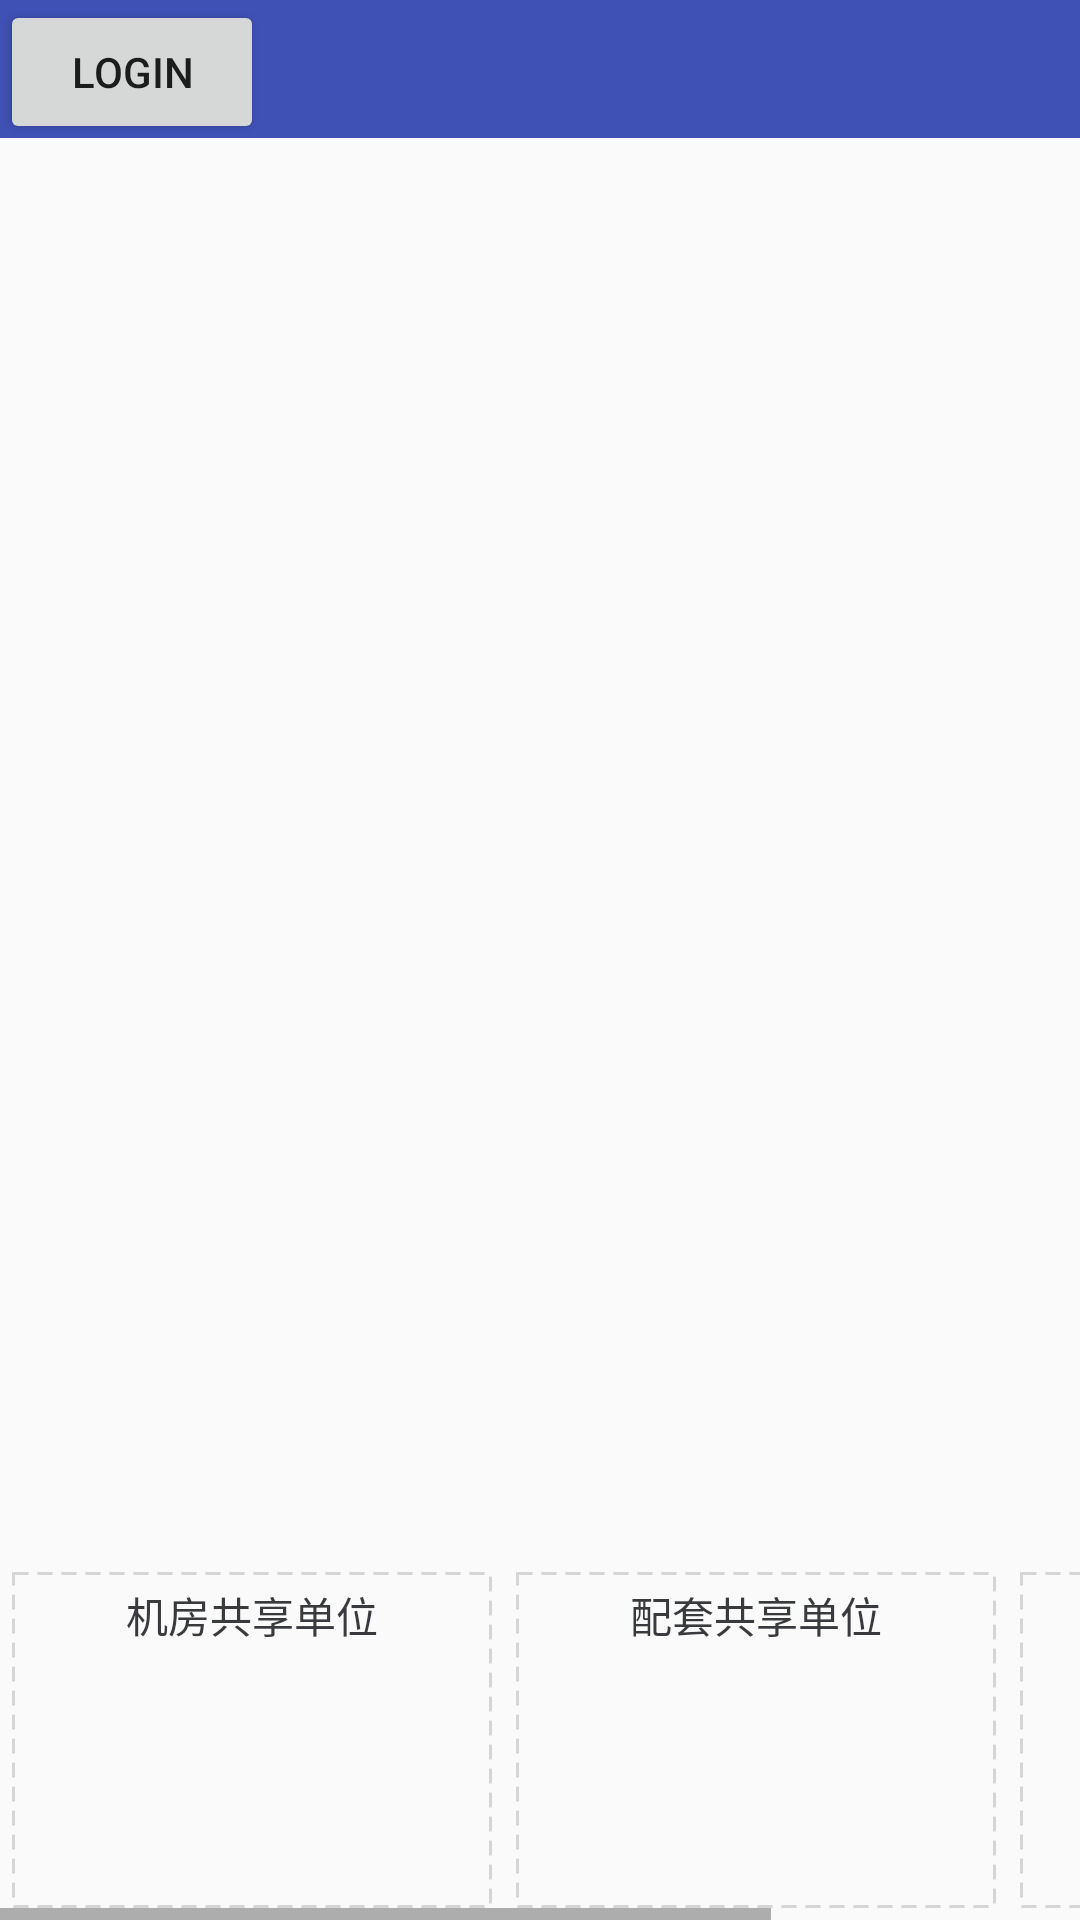

Android layout source for this screen:
<!-- AndroidManifest.xml: application theme AppBaseTheme -->
<!-- res/layout/activity_login.xml -->
<?xml version="1.0" encoding="utf-8"?>
<RelativeLayout xmlns:android="http://schemas.android.com/apk/res/android"
    android:orientation="vertical" android:layout_width="match_parent"
    android:layout_height="match_parent">
<include layout="@layout/toolbar"/>
    <Button
        android:id="@+id/bt_login"
        android:layout_width="wrap_content"
        android:layout_height="wrap_content"
        android:text="LOGIN"
        />


<LinearLayout
    android:layout_width="match_parent"
    android:layout_height="wrap_content"
    android:layout_alignParentBottom="true"
    >

    <include layout="@layout/layout_photo"/>

</LinearLayout>


</RelativeLayout>
<!-- res/layout/toolbar.xml (included above) -->
<?xml version="1.0" encoding="utf-8"?>
<merge
    xmlns:android="http://schemas.android.com/apk/res/android"
    xmlns:app="http://schemas.android.com/apk/res-auto"
    android:orientation="vertical"
    android:layout_width="match_parent"
    android:layout_height="match_parent">

<android.support.design.widget.AppBarLayout
    android:layout_width="match_parent"
    android:layout_height="wrap_content"
    android:fitsSystemWindows="true"
    >
    <android.support.v7.widget.Toolbar
        android:id="@+id/toolbar"
        android:layout_width="match_parent"
        android:layout_height="wrap_content"
        android:background="@color/colorPrimary"
        android:minHeight="46dp"
        app:layout_scrollFlags="scroll|enterAlways"
        android:elevation="6dp"
        />
</android.support.design.widget.AppBarLayout>
</merge>
<!-- res/layout/layout_photo.xml (included above) -->
<?xml version="1.0" encoding="utf-8"?>
<LinearLayout xmlns:android="http://schemas.android.com/apk/res/android"
    android:orientation="vertical"
    android:layout_width="match_parent"
    android:layout_height="match_parent">



    <LinearLayout
        android:layout_width="wrap_content"
        android:layout_height="wrap_content"
        android:visibility="gone"
        >
        <include layout="@layout/toolbar"/>

    </LinearLayout>



    <HorizontalScrollView
        android:layout_width="match_parent"
        android:layout_height="120dp"
        >
<LinearLayout
    android:layout_width="match_parent"
    android:layout_height="match_parent"
    android:orientation="horizontal"
    >
        <LinearLayout
            android:id="@+id/ll_photo_1"
            android:layout_width="wrap_content"
            android:layout_height="match_parent"
            android:orientation="vertical"
            android:minWidth="160dp"
            android:background="@drawable/bg_dash_storke"
            android:layout_margin="4dp"

            >
            <TextView
                android:id="@+id/tv_photo_1"
                android:layout_width="match_parent"
                android:layout_height="wrap_content"
                android:text="机房共享单位"
                android:textColor="@color/bar_grey"
                android:gravity="center"
                android:padding="4dp"
                />

            <android.support.v7.widget.RecyclerView
                android:id="@+id/ry_photo_1"
                android:layout_width="match_parent"
                android:layout_height="wrap_content"
                android:layout_marginBottom="5dp"
                android:layout_marginLeft="5dp" />
        </LinearLayout>



        <LinearLayout
            android:id="@+id/ll_photo_2"

            android:layout_width="wrap_content"
            android:layout_height="match_parent"
            android:orientation="vertical"
            android:minWidth="160dp"
            android:background="@drawable/bg_dash_storke"
            android:layout_margin="4dp"
            >
            <TextView
                android:id="@+id/tv_photo_2"

                android:layout_width="match_parent"
                android:layout_height="wrap_content"
                android:text="配套共享单位"
                android:textColor="@color/bar_grey"
                android:gravity="center"
                android:padding="4dp"
                />

            <android.support.v7.widget.RecyclerView
                android:id="@+id/ry_photo_2"
                android:layout_width="match_parent"
                android:layout_height="wrap_content"

                android:layout_marginLeft="5dp"
                android:layout_marginBottom="5dp"
                 />
        </LinearLayout>

        <LinearLayout
            android:id="@+id/ll_photo_3"

            android:layout_width="wrap_content"
            android:layout_height="match_parent"
            android:orientation="vertical"
            android:minWidth="160dp"
            android:background="@drawable/bg_dash_storke"
            android:layout_margin="4dp"
            >
            <TextView
                android:id="@+id/tv_photo_3"

                android:layout_width="match_parent"
                android:layout_height="wrap_content"
                android:text="铁塔及配套信息"
                android:textColor="@color/bar_grey"
                android:gravity="center"
                android:padding="4dp"
                />
            <android.support.v7.widget.RecyclerView
                android:id="@+id/ry_photo_3"
                android:layout_width="match_parent"
                android:layout_height="wrap_content"

                android:layout_marginLeft="5dp"
                android:layout_marginBottom="5dp"
               />
        </LinearLayout>
</LinearLayout>

    </HorizontalScrollView>

</LinearLayout>
<!-- resources referenced by this layout -->
<resources>
  <color name="bar_grey">#393a3e</color>
  <color name="colorPrimary">#3F51B5</color>
  <!-- drawable bg_dash_storke (drawable) -->
  <shape xmlns:android="http://schemas.android.com/apk/res/android"
      android:shape="rectangle">
  
      <stroke
          android:width="1dp"
          android:color="@color/bg_btn_gray_pre"
          android:dashWidth="5dp"
          android:dashGap="3dp"/>
  
  </shape>
  <style name="AppBaseTheme" parent="Theme.AppCompat.Light.NoActionBar">
          <item name="colorPrimary">@color/colorPrimary</item>
          <item name="colorPrimaryDark">@color/colorPrimaryDark</item>
          <item name="colorAccent">@color/colorAccent</item>
          <item name="windowActionBar">false</item>
          <item name="android:windowNoTitle">true</item>
      </style>
  <color name="bg_btn_gray_pre">#D5D5D5</color>
  <color name="colorPrimaryDark">#303F9F</color>
  <color name="colorAccent">#FF4081</color>
</resources>
